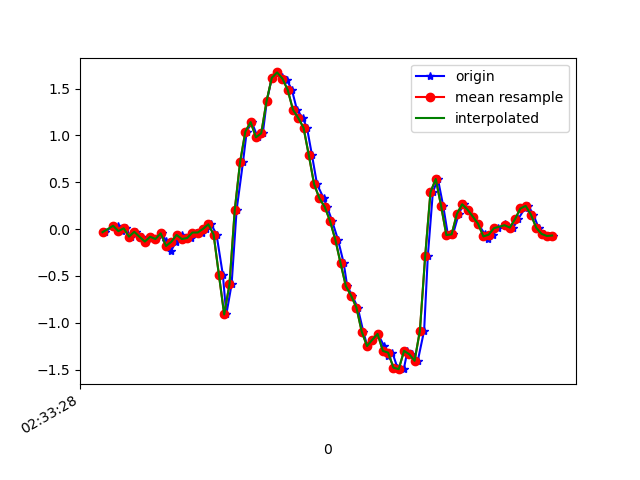

Data behind this chart, as committed beside it:
1617849208750, 544852372356698, -0.03351682, -0.0420719, 0.02330987
1617849208780, 544852391376314, 0.03734, 0.1326, 0.02942
1617849208797, 544852410395946, 0.03246, -0.1704, 0.05507
1617849208812, 544852429415578, -0.02252, 0.08254, 0.0172
1617849208828, 544852448459994, 0.008022, -0.2021, 0.07096
1617849208847, 544852467486458, -0.08116, 0.00191, 0.01598
1617849208866, 544852486506714, -0.02985, 0.2059, 0.05385
1617849208891, 544852505551786, -0.08361, -0.3243, 0.05385
1617849208904, 544852524572074, -0.1337, 0.2157, -0.02922
1617849208923, 544852543592362, -0.08239, 0.04956, 0.01476
1617849208942, 544852562637450, -0.1068, -0.1813, -0.02556
1617849208965, 544852581652458, -0.04573, 0.3513, -0.05488
1617849208980, 544852600672362, -0.13, -0.1227, 0.00254
1617849208999, 544852619692298, -0.2314, -0.1093, -0.008455
1617849209018, 544852638737034, -0.1361, 0.1216, -0.01701
1617849209039, 544852657756970, -0.06284, -0.05551, 0.03308
1617849209056, 544852676798602, -0.1068, -0.2547, 0.001319
1617849209075, 544852695819690, -0.09583, 0.2609, -0.05855
1617849209094, 544852714865546, -0.03718, 0.344, -0.04266
1617849209115, 544852733886634, -0.03718, 0.14, -0.03778
1617849209132, 544852752907722, 0.001913, 0.06788, -0.04022
1617849209151, 544852771956362, 0.05078, 0.1021, -0.08176
1617849209171, 544852791003402, -0.05917, 0.08743, -0.09886
1617849209195, 544852810025674, -0.4892, -0.05673, -0.07199
1617849209208, 544852829047946, -0.9119, -0.3145, -0.2039
1617849209228, 544852848070282, -0.5894, -0.6542, -0.4104
1617849209247, 544852867117322, 0.2059, -1.225, -0.5228
1617849209271, 544852886143242, 0.713, -1.99, -0.59
1617849209285, 544852905291591, 1.04, -2.576, -0.6303
1617849209304, 544852924338823, 1.142, -2.897, -0.6951
1617849209327, 544852943361223, 0.9793, -3.124, -0.7696
1617849209346, 544852962383623, 1.022, -3.275, -0.7867
1617849209361, 544852981434503, 1.363, -3.291, -0.8111
1617849209380, 544853000457031, 1.615, -3.221, -0.8673
1617849209400, 544853019479559, 1.672, -3.128, -0.9076
1617849209420, 544853038502151, 1.622, -3.038, -0.9162
1617849209437, 544853057549447, 1.591, -2.884, -0.9125
1617849209456, 544853076560007, 1.486, -2.703, -0.915
1617849209475, 544853095582151, 1.274, -2.522, -0.9467
1617849209497, 544853114629127, 1.186, -2.241, -0.9797
1617849209513, 544853133651335, 1.082, -1.928, -0.9284
1617849209532, 544853152673543, 0.7875, -1.663, -0.8038
1617849209551, 544853171679751, 0.4784, -1.36, -0.6535
1617849209576, 544853190726343, 0.3281, -0.9926, -0.5289
1617849209589, 544853209748103, 0.2377, -0.6077, -0.3676
1617849209608, 544853228769863, 0.08743, -0.2632, -0.1856
1617849209630, 544853247791623, -0.1117, 0.09354, -0.01701
1617849209652, 544853266813383, -0.3646, 0.4637, 0.1015
1617849209665, 544853285867975, -0.609, 0.818, 0.2212
1617849209684, 544853304889991, -0.7116, 1.183, 0.3911
1617849209705, 544853323911815, -0.8386, 1.547, 0.5535
1617849209726, 544853342933767, -1.095, 1.922, 0.6427
1617849209741, 544853361980551, -1.249, 2.295, 0.6904
1617849209760, 544853381011719, -1.182, 2.66, 0.7906
1617849209781, 544853400033799, -1.12, 2.967, 0.964
1617849209804, 544853419056007, -1.247, 3.166, 1.106
1617849209818, 544853438102919, -1.355, 3.292, 1.222
1617849209836, 544853457125127, -1.32, 3.385, 1.267
1617849209855, 544853476149511, -1.48, 3.325, 1.28
1617849209879, 544853495196551, -1.496, 3.143, 1.305
1617849209893, 544853514218759, -1.3, 2.867, 1.274
... 29 more rows
